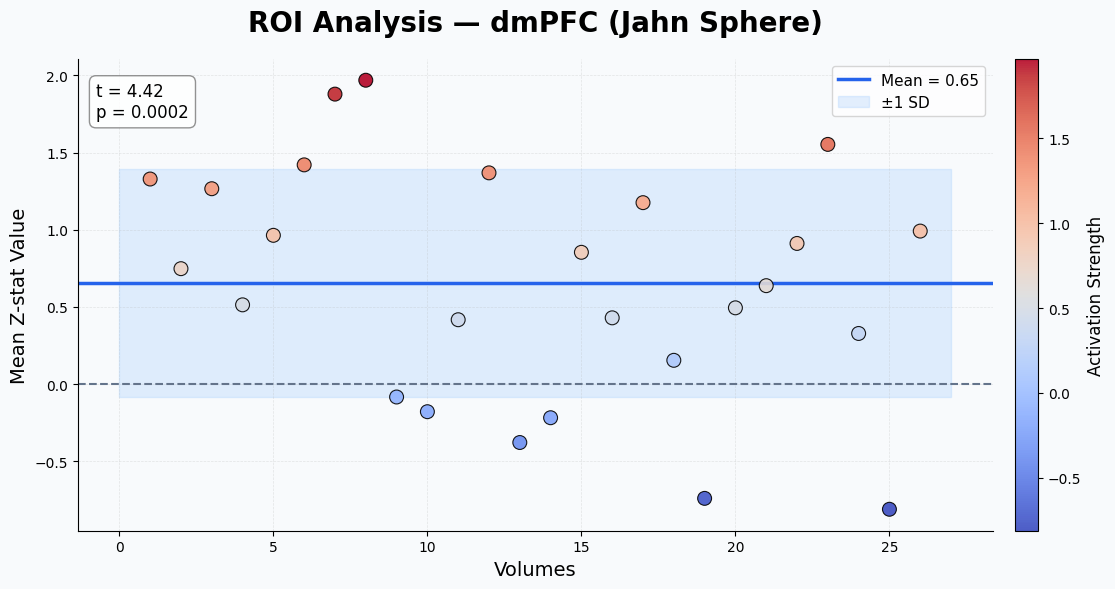

Here is the Python script that generated this plot:
import numpy as np
import matplotlib.pyplot as plt
from scipy import stats

# =========================
# ROI values from fslmeants
# =========================
values = np.array([
    1.328597,
    0.747626,
    1.265742,
    0.513243,
    0.963755,
    1.420346,
    1.878770,
    1.968835,
    -0.084014,
    -0.179238,
    0.416731,
    1.368610,
    -0.378935,
    -0.218356,
    0.853670,
    0.429024,
    1.175458,
    0.153742,
    -0.740903,
    0.493883,
    0.637472,
    0.911115,
    1.552971,
    0.327688,
    -0.811581,
    0.991190
])

subjects = np.arange(1, len(values) + 1)

# =========================
# Statistical Analysis
# =========================
t_stat, p_value = stats.ttest_1samp(values, 0)

mean_val = np.mean(values)
std_val = np.std(values)

print("\n===== ROI Statistical Analysis =====")
print(f"Mean Activation : {mean_val:.4f}")
print(f"Standard Deviation : {std_val:.4f}")
print(f"T-statistic : {t_stat:.4f}")
print(f"P-value : {p_value:.6f}")

if p_value < 0.05:
    print("Result: Significant activation detected (p < 0.05)")
else:
    print("Result: No significant activation detected")

# =========================
# Visualization
# =========================
plt.style.use('default')

fig, ax = plt.subplots(figsize=(12, 6))

fig.patch.set_facecolor('#f8fafc')
ax.set_facecolor('#f8fafc')

scatter = ax.scatter(
    subjects,
    values,
    s=100,
    c=values,
    cmap='coolwarm',
    edgecolors='black',
    linewidths=0.8,
    alpha=0.9,
    zorder=3
)

ax.axhline(mean_val, color='#2563eb', linewidth=2.5, label=f'Mean = {mean_val:.2f}')
ax.axhline(0, color='#64748b', linestyle='--', linewidth=1.5)

ax.fill_between(
    [0, len(values)+1],
    mean_val - std_val,
    mean_val + std_val,
    color='#93c5fd',
    alpha=0.25,
    label='±1 SD'
)

ax.set_title('ROI Analysis — dmPFC (Jahn Sphere)', fontsize=20, fontweight='bold', pad=20)
ax.set_xlabel('Volumes', fontsize=14)
ax.set_ylabel('Mean Z-stat Value', fontsize=14)

ax.grid(True, linestyle='--', linewidth=0.5, alpha=0.3)
ax.spines['top'].set_visible(False)
ax.spines['right'].set_visible(False)

ax.legend(fontsize=11, frameon=True)

cbar = plt.colorbar(scatter, ax=ax, pad=0.02)
cbar.set_label('Activation Strength', fontsize=12)

ax.text(
    0.02, 0.95,
    f't = {t_stat:.2f}\np = {p_value:.4f}',
    transform=ax.transAxes,
    fontsize=12,
    verticalalignment='top',
    bbox=dict(boxstyle='round,pad=0.4', facecolor='white', alpha=0.85, edgecolor='gray')
)

plt.tight_layout()
plt.show()
